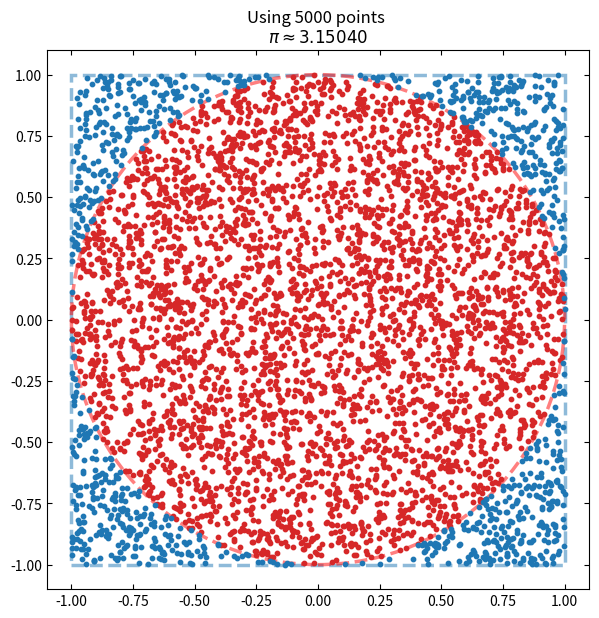

Python code for this plot:
from numpy.random import default_rng
import matplotlib as mpl
import matplotlib.pyplot as plt

mpl.rcParams["xtick.top"] = mpl.rcParams["ytick.right"] = True
mpl.rcParams["xtick.direction"] = mpl.rcParams["ytick.direction"] = "in"


def generate_sample(sample_size: int):
	"""
	Generates a set of random point coordinates within (-1, 1), as well
	as a monte carlo estimation of PI.
	
	:param sample_size: INT,
		Number of points to be generated.
	:return: TUPLE,
		Returns both "circle" and "remainder" coordinate pairs, as well
		as PI estimate.
	"""
	circle_points_x = []
	circle_points_y = []
	remainder_x = []
	remainder_y = []
	
	rng = default_rng()
	
	coord_one = rng.uniform(-1.0, 1.0, size=sample_size)
	coord_two = rng.uniform(-1.0, 1.0, size=sample_size)
	origin_dist2 = coord_one ** 2 + coord_two ** 2
	
	for i in range(len(origin_dist2)):
		if origin_dist2[i] <= 1:
			circle_points_x.append(coord_one[i])
			circle_points_y.append(coord_two[i])
		else:
			remainder_x.append(coord_one[i])
			remainder_y.append(coord_two[i])
	
	pi_estimate = 4 * len(circle_points_x) / sample_size
	
	return (circle_points_x, circle_points_y, remainder_x, remainder_y,
	        pi_estimate)


def main(sample_size: int):
	"""
	Main call. Takes sample size and returns a plot to illustrate the
	idea behind the MC PI estimation.
	
	:param sample_size: INT,
		Total point number.
	:return: NONE
	"""
	fig, ax = plt.subplots(figsize=(7, 7))
	
	rectangle = plt.Rectangle((-1, -1), 2, 2, fill=False, ec="tab:blue",
	                          lw=2.5, ls="--", alpha=0.5)
	circle = plt.Circle((0, 0), 1, fill=False, ec="red", lw=2.5, ls="--",
	                    alpha=0.5)
	plt.gca().add_patch(rectangle)
	plt.gca().add_patch(circle)
	
	xc, yc, xr, yr, mc_pi = generate_sample(sample_size)
	ax.scatter(xc, yc, c="tab:red", s=10)
	ax.scatter(xr, yr, c="tab:blue", s=10)
	
	plt.title(f"Using {sample_size} points \n"
	          f"$\\pi \\approx {mc_pi:1.5f}$")
	plt.savefig("MonteCarlo_PI_concept.png")
	plt.savefig("MonteCarlo_PI_concept.svg")
	
	plt.show()


if __name__ == "__main__":
	main(5000)
